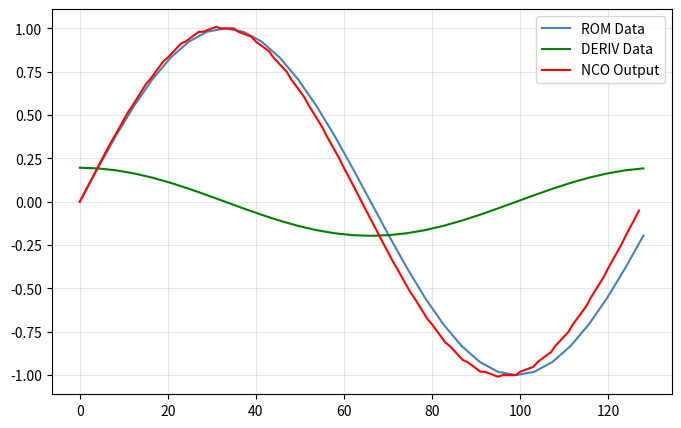

Write Python code to recreate this figure.
"""
This is simply a test of the NCO concept in python


"""

import math
import matplotlib.pyplot as plt
import numpy

ROM_LENGTH = 32

SINE_ROM = [math.sin(2*math.pi*i/ROM_LENGTH) for i in range(ROM_LENGTH)]
COSINE_ROM = [2*math.pi/ROM_LENGTH*math.cos(2*math.pi*i/ROM_LENGTH) for i in range(ROM_LENGTH)]

SAMPLES_NUMBER = 128

samples = []

# We need to increment SAMPLES_NUMBER times through this process
for sample in range(SAMPLES_NUMBER):
    counter_output = sample*ROM_LENGTH/SAMPLES_NUMBER

    waveform_rom_output = SINE_ROM[math.floor(counter_output)]
    waveform_derivative_rom_output = COSINE_ROM[math.floor(counter_output)]

    output_sample = waveform_rom_output + (counter_output % 1) * waveform_derivative_rom_output

    samples.append(output_sample)

#print(SINE_ROM)

plt.figure(figsize=(8, 5))

x_rom = numpy.linspace(0, SAMPLES_NUMBER, ROM_LENGTH)

plt.plot(x_rom, SINE_ROM, label="ROM Data", color="steelblue")
plt.plot(x_rom, COSINE_ROM, label="DERIV Data", color="green")
plt.plot(samples, label="NCO Output", color="red")
plt.legend()
plt.grid(True, alpha=0.3)
plt.show()